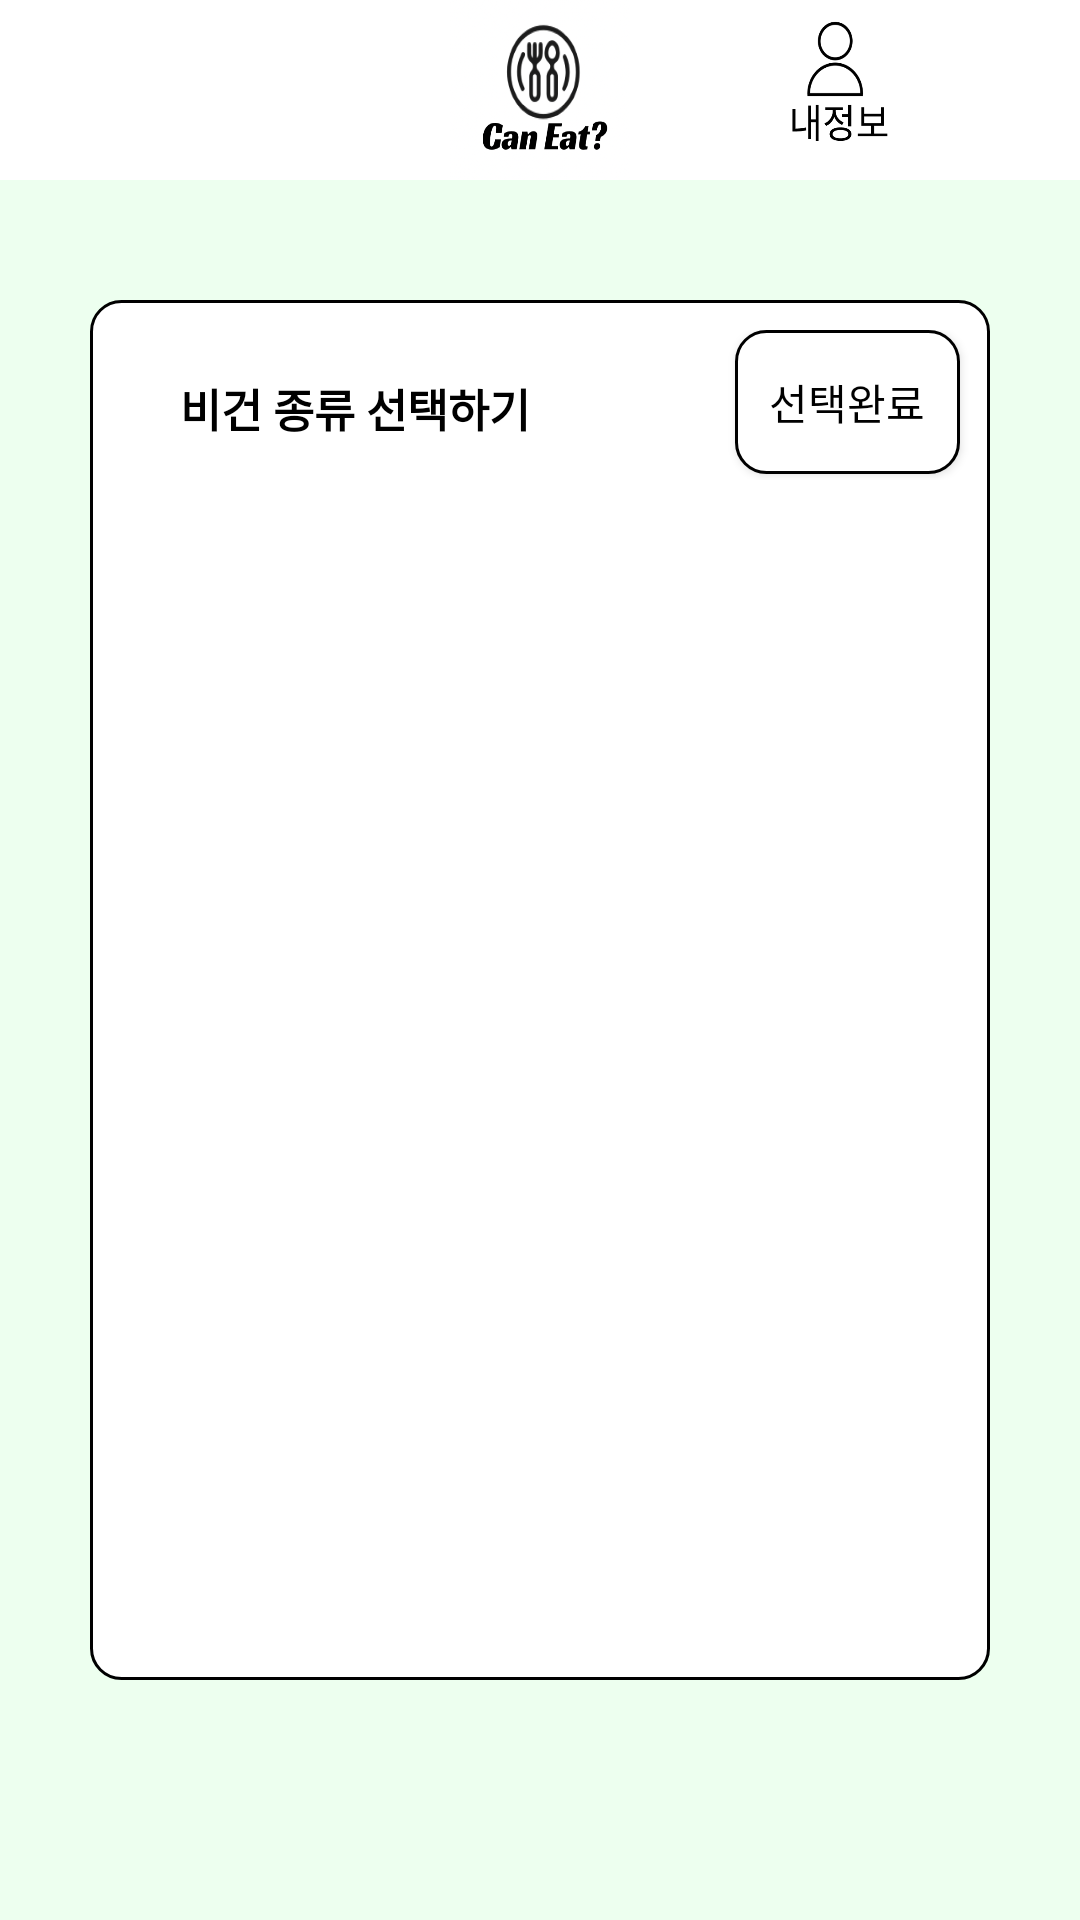

This screen was rendered from an Android layout file. Write that file and the resources it references.
<!-- AndroidManifest.xml: application theme Theme.AppCompat.NoActionBar -->
<!-- res/layout/register_vegan.xml -->
<?xml version="1.0" encoding="utf-8"?>
<androidx.constraintlayout.widget.ConstraintLayout xmlns:android="http://schemas.android.com/apk/res/android"
    xmlns:app="http://schemas.android.com/apk/res-auto"
    xmlns:tools="http://schemas.android.com/tools"
    android:layout_width="match_parent"
    android:layout_height="match_parent"
    android:background="@color/CanEatbackground">

    <androidx.appcompat.widget.Toolbar
        android:id="@+id/toolbar"
        android:layout_width="match_parent"
        android:layout_height="60dp"
        android:layout_gravity="top"
        android:background="@color/white"
        tools:ignore="MissingConstraints">

        <ImageView
            android:layout_width="60dp"
            android:layout_height="60dp"
            android:layout_gravity="center"
            android:background="@drawable/caneaticon"
            android:contentDescription="Can Eat?">

        </ImageView>

        <Button
            android:id="@+id/myinfo"
            android:layout_width="50dp"
            android:layout_height="50dp"
            android:layout_gravity="right"
            android:background="@drawable/map"
            android:clickable="true"
            tools:ignore="SpeakableTextPresentCheck">

        </Button>
        <Button
            android:id="@+id/mypage"
            android:layout_width="60dp"
            android:layout_height="60dp"
            android:layout_gravity="right"
            android:background="@drawable/myicon2"
            android:clickable="true"
            tools:ignore="SpeakableTextPresentCheck"
            tools:layout_editor_absoluteX="351dp"
            android:focusable="true">
        </Button>


    </androidx.appcompat.widget.Toolbar>

    <LinearLayout
        android:layout_marginTop="100dp"
        android:layout_width="match_parent"
        android:layout_height="match_parent"
        android:layout_marginLeft="30dp"
        android:layout_marginRight="30dp"
        android:layout_marginBottom="80dp"
        android:background="@drawable/roundlayout"
        android:orientation="vertical"
        app:layout_constraintBottom_toBottomOf="parent"
        app:layout_constraintEnd_toEndOf="parent"
        app:layout_constraintStart_toStartOf="parent"
        app:layout_constraintTop_toBottomOf="@+id/toolbar"
        app:layout_constraintVertical_bias="0.0">

        <LinearLayout
            android:layout_width="match_parent"
            android:layout_height="50dp"
            android:layout_marginTop="10dp"
            android:orientation="horizontal">

            <TextView
                android:textSize="15dp"
                android:textStyle="bold"
                android:id="@+id/textView"
                android:layout_width="140dp"
                android:layout_height="match_parent"
                android:layout_gravity="left"
                android:layout_weight="1"
                android:paddingLeft="30dp"
                android:paddingTop="15dp"
                android:paddingBottom="0dp"
                android:text="비건 종류 선택하기"
                android:textColor="#000000" />

            <Button
                android:id="@+id/button"
                android:layout_width="0dp"
                android:layout_height="48dp"
                android:layout_marginRight="10dp"
                android:layout_weight="1"
                android:background="@drawable/register_button"
                android:text="선택완료"
                android:textColor="@color/black" />
        </LinearLayout>
        <androidx.recyclerview.widget.RecyclerView
            app:layoutManager="androidx.recyclerview.widget.LinearLayoutManager"
            android:layout_width="match_parent"
            android:layout_height="match_parent"
            android:id="@+id/veganlistinfo"
            />

    </LinearLayout>


</androidx.constraintlayout.widget.ConstraintLayout>
<!-- resources referenced by this layout -->
<resources>
  <color name="CanEatbackground">#EDFFEF</color>
  <color name="black">#FF000000</color>
  <color name="white">#FFFFFFFF</color>
  <!-- drawable caneaticon: png bitmap (drawable, 71909 bytes) -->
  <!-- drawable myicon2: png bitmap (drawable, 16616 bytes) -->
  <!-- drawable register_button (drawable) -->
  <?xml version="1.0" encoding="utf-8"?>
  <shape xmlns:android="http://schemas.android.com/apk/res/android"
      android:shape="rectangle">
      <size
          android:width="30dp"
          android:height="20dp">
      </size>
      <stroke
          android:color="@color/black"
          android:width="1dp">
      </stroke>
      <corners
          android:topRightRadius="10dp"
          android:topLeftRadius="10dp"
          android:bottomLeftRadius="10dp"
          android:bottomRightRadius="10dp">
      </corners>
  
      <solid
          android:color="@color/white">
      </solid>
  
  </shape>
  <!-- drawable roundlayout (drawable) -->
  <?xml version="1.0" encoding="utf-8"?>
  <shape xmlns:android="http://schemas.android.com/apk/res/android"
      android:shape="rectangle">
  
      <solid android:color="@color/white"/>
      <corners
          android:bottomRightRadius="10dp"
          android:bottomLeftRadius="10dp"
          android:topLeftRadius="10dp"
          android:topRightRadius="10dp"
          >
      </corners>
      <stroke
          android:width="1dp"
          android:color="@color/black">
      </stroke>
  
  </shape>
</resources>
